Dataset: dataset_neu (GitHub, taufdermaur/Maturaarbeit-ML-Project). Classes: besondere signale, ergaenzende angaben zu signalen, fahranordnungen parkierungsbeschraenkungen, fahrverbote mass und gewichtsbeschraenkungen, information notices, markierungen und leiteinrichtungen, verhaltenshinweise, vortrittssignale, wegweisung auf autobahnen und autostrassen, wegweisung auf haupt und nebenstrassen.

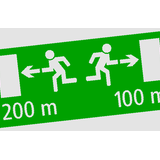
Label: information notices

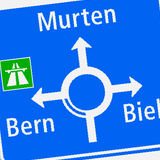
Label: wegweisung auf haupt und nebenstrassen

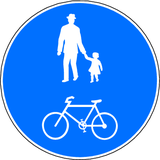
Label: besondere signale

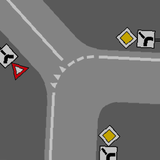
Label: markierungen und leiteinrichtungen

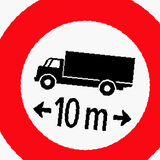
Label: fahrverbote mass und gewichtsbeschraenkungen

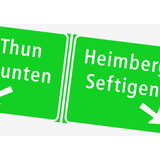
Label: wegweisung auf autobahnen und autostrassen
